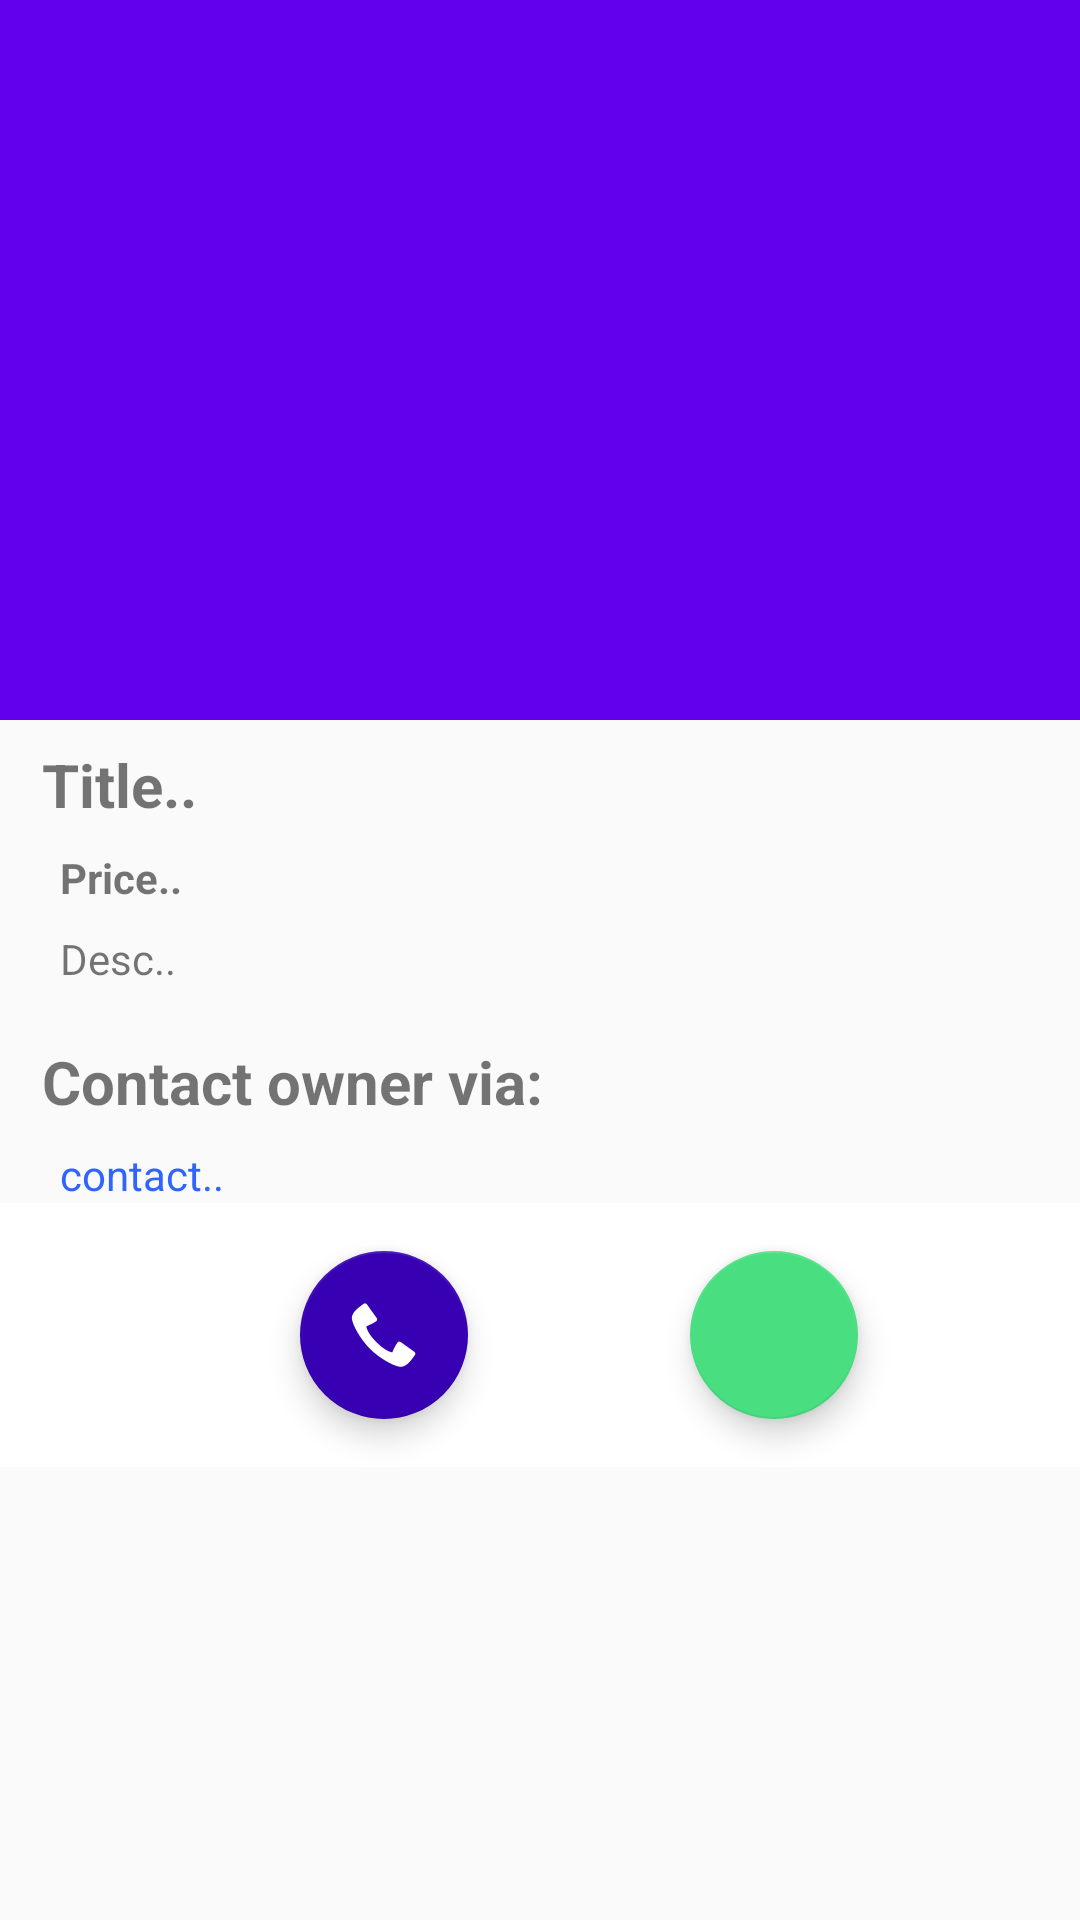

Layout XML and referenced resources for this Android screen:
<!-- AndroidManifest.xml: application theme AppTheme -->
<!-- res/layout/activity_item_desc.xml -->
<?xml version="1.0" encoding="utf-8"?>
<android.support.constraint.ConstraintLayout xmlns:android="http://schemas.android.com/apk/res/android"
    xmlns:app="http://schemas.android.com/apk/res-auto"
    xmlns:tools="http://schemas.android.com/tools"
    android:layout_width="match_parent"
    android:layout_height="match_parent"
    tools:context="com.marketside.ItemDesc">

    <ScrollView
        android:layout_width="0dp"
        android:layout_height="0dp"
        app:layout_constraintBottom_toBottomOf="parent"
        app:layout_constraintEnd_toEndOf="parent"
        app:layout_constraintStart_toStartOf="parent"
        app:layout_constraintTop_toTopOf="parent">

        <LinearLayout
            android:layout_width="match_parent"
            android:layout_height="match_parent"
            android:fitsSystemWindows="true"
            android:orientation="vertical">

            <ImageView
                android:id="@+id/emage_imageposted"
                android:layout_width="match_parent"
                android:layout_height="240dp"
                android:src="@color/colorPrimary" />

            <TextView
                android:id="@+id/tv_title_desc"
                android:layout_width="match_parent"
                android:layout_height="wrap_content"
                android:layout_marginStart="14dp"
                android:layout_marginTop="8dp"
                android:text="Title.."
                android:textSize="20dp"
                android:textStyle="bold" />

            <TextView
                android:id="@+id/tv_price_desc"
                android:layout_width="match_parent"
                android:layout_height="wrap_content"
                android:layout_marginStart="20dp"
                android:layout_marginTop="8dp"
                android:text="Price.."
                android:textStyle="bold" />

            <TextView
                android:id="@+id/tv_desc_desc"
                android:layout_width="match_parent"
                android:layout_height="wrap_content"
                android:layout_marginStart="20dp"
                android:layout_marginTop="8dp"
                android:text="Desc.." />

            <TextView
                android:layout_width="match_parent"
                android:layout_height="wrap_content"
                android:layout_marginStart="14dp"
                android:layout_marginTop="18dp"
                android:text="Contact owner via:"
                android:textSize="20dp"
                android:textStyle="bold" />

            <TextView
                android:id="@+id/tv_contact_desc"
                android:layout_width="match_parent"
                android:layout_height="wrap_content"
                android:layout_marginStart="20dp"
                android:layout_marginTop="8dp"
                android:text="contact.."
                android:textColor="#3064FF" />

            <android.support.constraint.ConstraintLayout
                android:layout_width="match_parent"
                android:layout_height="wrap_content"
                android:background="@color/white">

                <android.support.design.widget.FloatingActionButton
                    android:id="@+id/floatingCall"
                    android:layout_width="wrap_content"
                    android:layout_height="wrap_content"
                    android:layout_marginStart="100dp"
                    android:layout_marginLeft="100dp"
                    android:layout_marginTop="16dp"
                    android:layout_marginBottom="16dp"
                    android:clickable="true"
                    app:backgroundTint="@color/colorPrimaryDark"
                    app:layout_constraintBottom_toBottomOf="parent"
                    app:layout_constraintStart_toStartOf="parent"
                    app:layout_constraintTop_toTopOf="parent"
                    app:layout_constraintVertical_bias="1.0"
                    app:srcCompat="@android:drawable/stat_sys_phone_call" />

                <android.support.design.widget.FloatingActionButton
                    android:id="@+id/floatingWhatsApp"
                    android:layout_width="wrap_content"
                    android:layout_height="wrap_content"
                    android:layout_marginStart="8dp"
                    android:layout_marginLeft="8dp"
                    android:layout_marginTop="8dp"
                    android:layout_marginEnd="8dp"
                    android:layout_marginRight="8dp"
                    android:layout_marginBottom="8dp"
                    android:clickable="true"
                    app:backgroundTint="#49DF81"
                    app:layout_constraintBottom_toBottomOf="parent"
                    app:layout_constraintEnd_toEndOf="parent"
                    app:layout_constraintStart_toEndOf="@+id/floatingCall"
                    app:layout_constraintTop_toTopOf="parent"
                    app:srcCompat="@drawable/whatsapp" />
            </android.support.constraint.ConstraintLayout>

        </LinearLayout>
    </ScrollView>

</android.support.constraint.ConstraintLayout>
<!-- resources referenced by this layout -->
<resources>
  <style name="AppTheme" parent="Theme.AppCompat.Light.DarkActionBar">
          
          <item name="colorPrimary">@color/colorPrimary</item>
          <item name="colorPrimaryDark">@color/colorPrimaryDark</item>
          <item name="colorAccent">@color/colorAccent</item>
      </style>
  <!-- not gathered from this repository: default colours our renderer supplied (Android Studio template values) -->
  <color name="white">#FFFFFFFF</color>
  <color name="colorPrimary">#FF6200EE</color>
  <color name="colorPrimaryDark">#FF3700B3</color>
  <color name="colorAccent">#FF03DAC5</color>
</resources>
